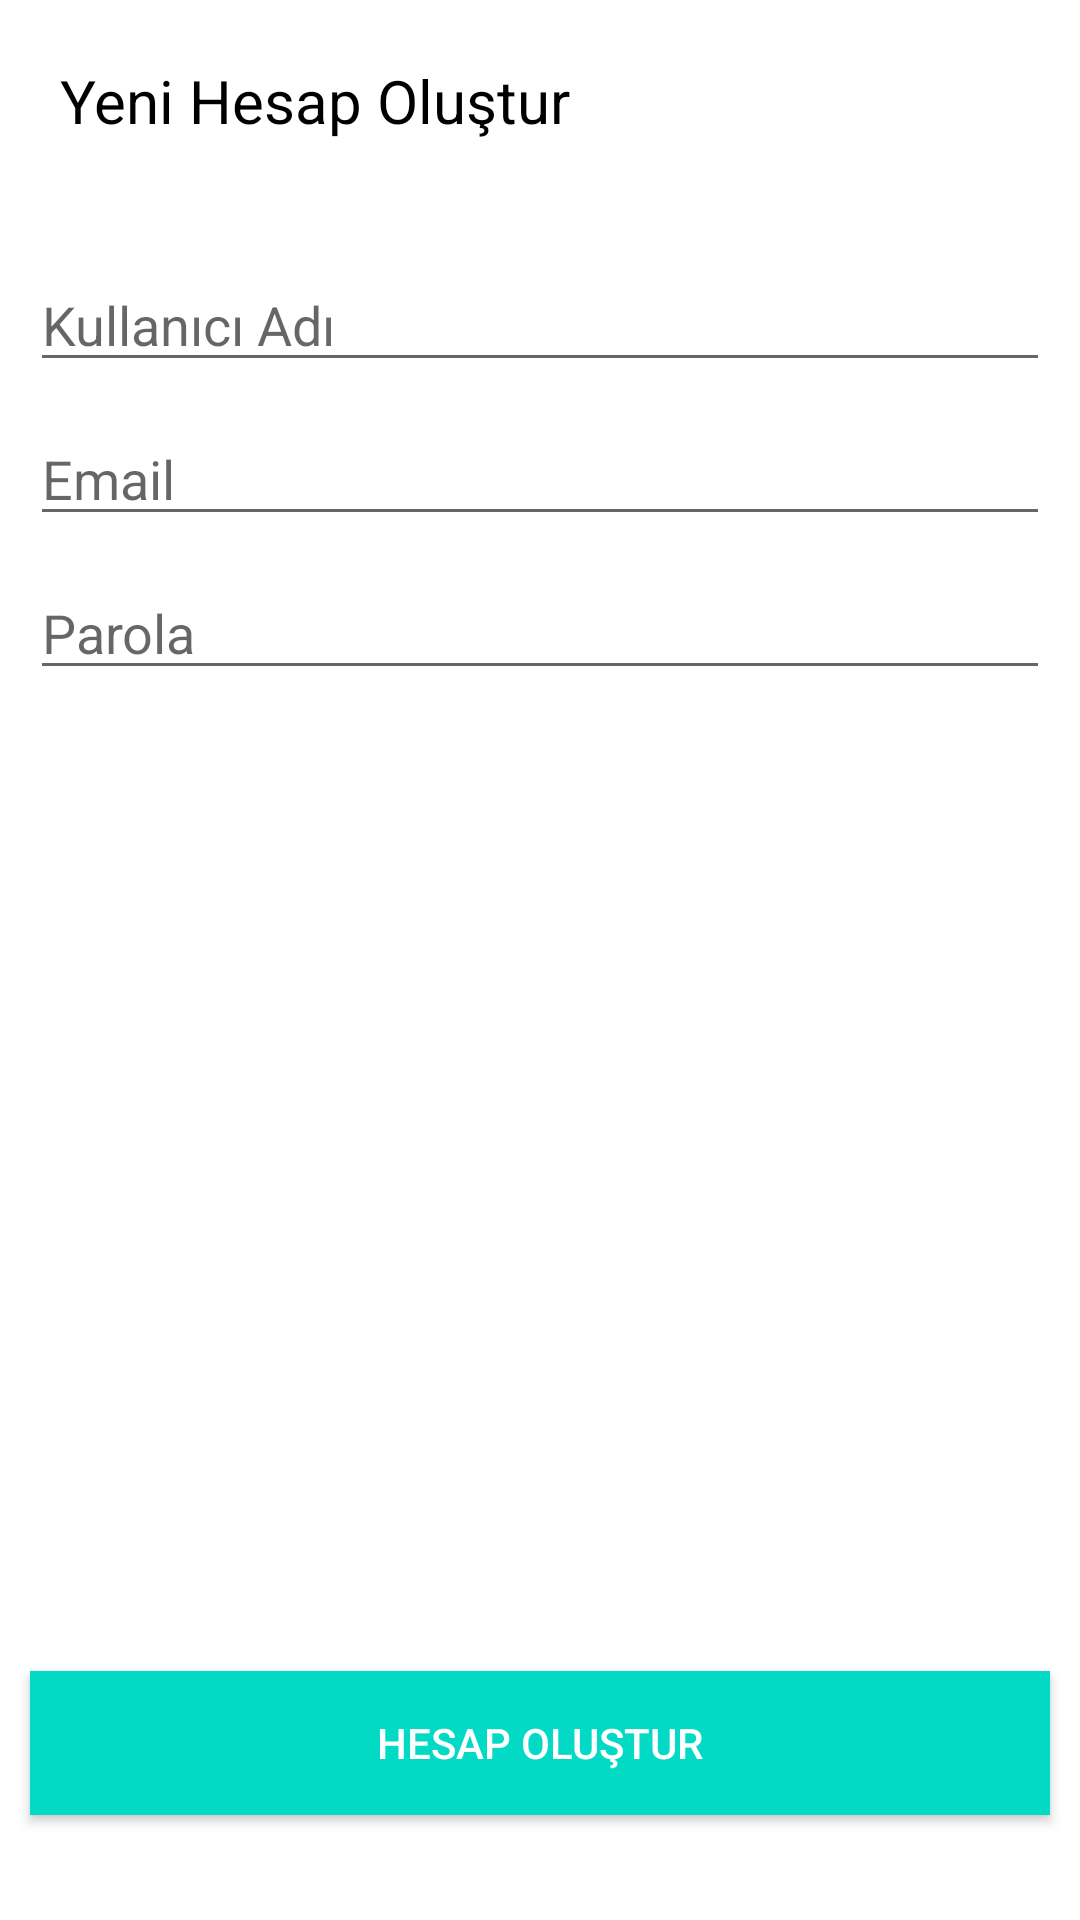

Write the Android layout XML for this screen, with the resource values it uses.
<!-- AndroidManifest.xml: application theme Theme.UOChatApp -->
<!-- res/layout/activity_register.xml -->
<?xml version="1.0" encoding="utf-8"?>
<RelativeLayout xmlns:android="http://schemas.android.com/apk/res/android"
    xmlns:app="http://schemas.android.com/apk/res-auto"
    xmlns:tools="http://schemas.android.com/tools"
    android:layout_width="match_parent"
    android:layout_height="match_parent"
    tools:context=".LoginActivity">

    <TextView
        android:id="@+id/txtInfo1"
        android:layout_width="wrap_content"
        android:layout_height="wrap_content"
        android:text="@string/lower_create_new_account_"
        android:textColor="@android:color/black"
        android:layout_below="@+id/actionbarRegister"
        android:layout_marginTop="20dp"
        android:layout_marginStart="20dp"
        android:textSize="20sp" />

    <TextView
        android:id="@+id/txtInfo2"
        android:layout_width="wrap_content"
        android:layout_height="wrap_content"
        android:layout_below="@+id/txtInfo1"
        android:layout_marginTop="20dp"
        android:layout_marginStart="20dp" />

    <EditText
        android:id="@+id/txtUsernameRegister"
        android:layout_width="match_parent"
        android:layout_height="wrap_content"
        android:layout_below="@+id/txtInfo2"
        android:hint="@string/username"
        android:layout_marginStart="10dp"
        android:layout_marginEnd="10dp" />

    <EditText
        android:id="@+id/txtEmailRegister"
        android:layout_width="match_parent"
        android:layout_height="wrap_content"
        android:layout_below="@+id/txtUsernameRegister"
        android:hint="@string/email"
        android:inputType="textEmailAddress"
        android:layout_marginTop="10dp"
        android:layout_marginStart="10dp"
        android:layout_marginEnd="10dp" />

    <EditText
        android:id="@+id/txtPasswordRegister"
        android:layout_width="match_parent"
        android:layout_height="wrap_content"
        android:layout_below="@+id/txtEmailRegister"
        android:inputType="textPassword"
        android:hint="@string/password"
        android:layout_marginTop="10dp"
        android:layout_marginStart="10dp"
        android:layout_marginEnd="10dp" />

    <Button
        android:id="@+id/btnRegister"
        android:layout_width="match_parent"
        android:layout_height="wrap_content"
        android:text="@string/create_account"
        android:layout_alignParentBottom="true"
        android:layout_marginStart="10dp"
        android:layout_marginEnd="10dp"
        android:layout_marginBottom="35dp"
        android:background="@color/teal_200"
        android:textColor="@android:color/white" />



</RelativeLayout>
<!-- resources referenced by this layout -->
<resources>
  <color name="teal_200">#FF03DAC5</color>
  <string name="create_account">HESAP OLUŞTUR</string>
  <string name="email">Email</string>
  <string name="lower_create_new_account_">Yeni Hesap Oluştur</string>
  <string name="password">Parola</string>
  <string name="username">Kullanıcı Adı</string>
  <style name="Theme.UOChatApp" parent="Theme.MaterialComponents.DayNight.DarkActionBar">
          
          <item name="colorPrimary">@color/purple_500</item>
          <item name="colorPrimaryVariant">@color/purple_700</item>
          <item name="colorOnPrimary">@color/white</item>
          
          <item name="colorSecondary">@color/teal_200</item>
          <item name="colorSecondaryVariant">@color/teal_700</item>
          <item name="colorOnSecondary">@color/black</item>
          
          <item name="android:statusBarColor" tools:targetApi="l">?attr/colorPrimaryVariant</item>
          
      </style>
  <color name="purple_500">#FF6200EE</color>
  <color name="purple_700">#FF3700B3</color>
  <color name="white">#FFFFFFFF</color>
  <color name="teal_700">#FF018786</color>
  <color name="black">#FF000000</color>
</resources>
